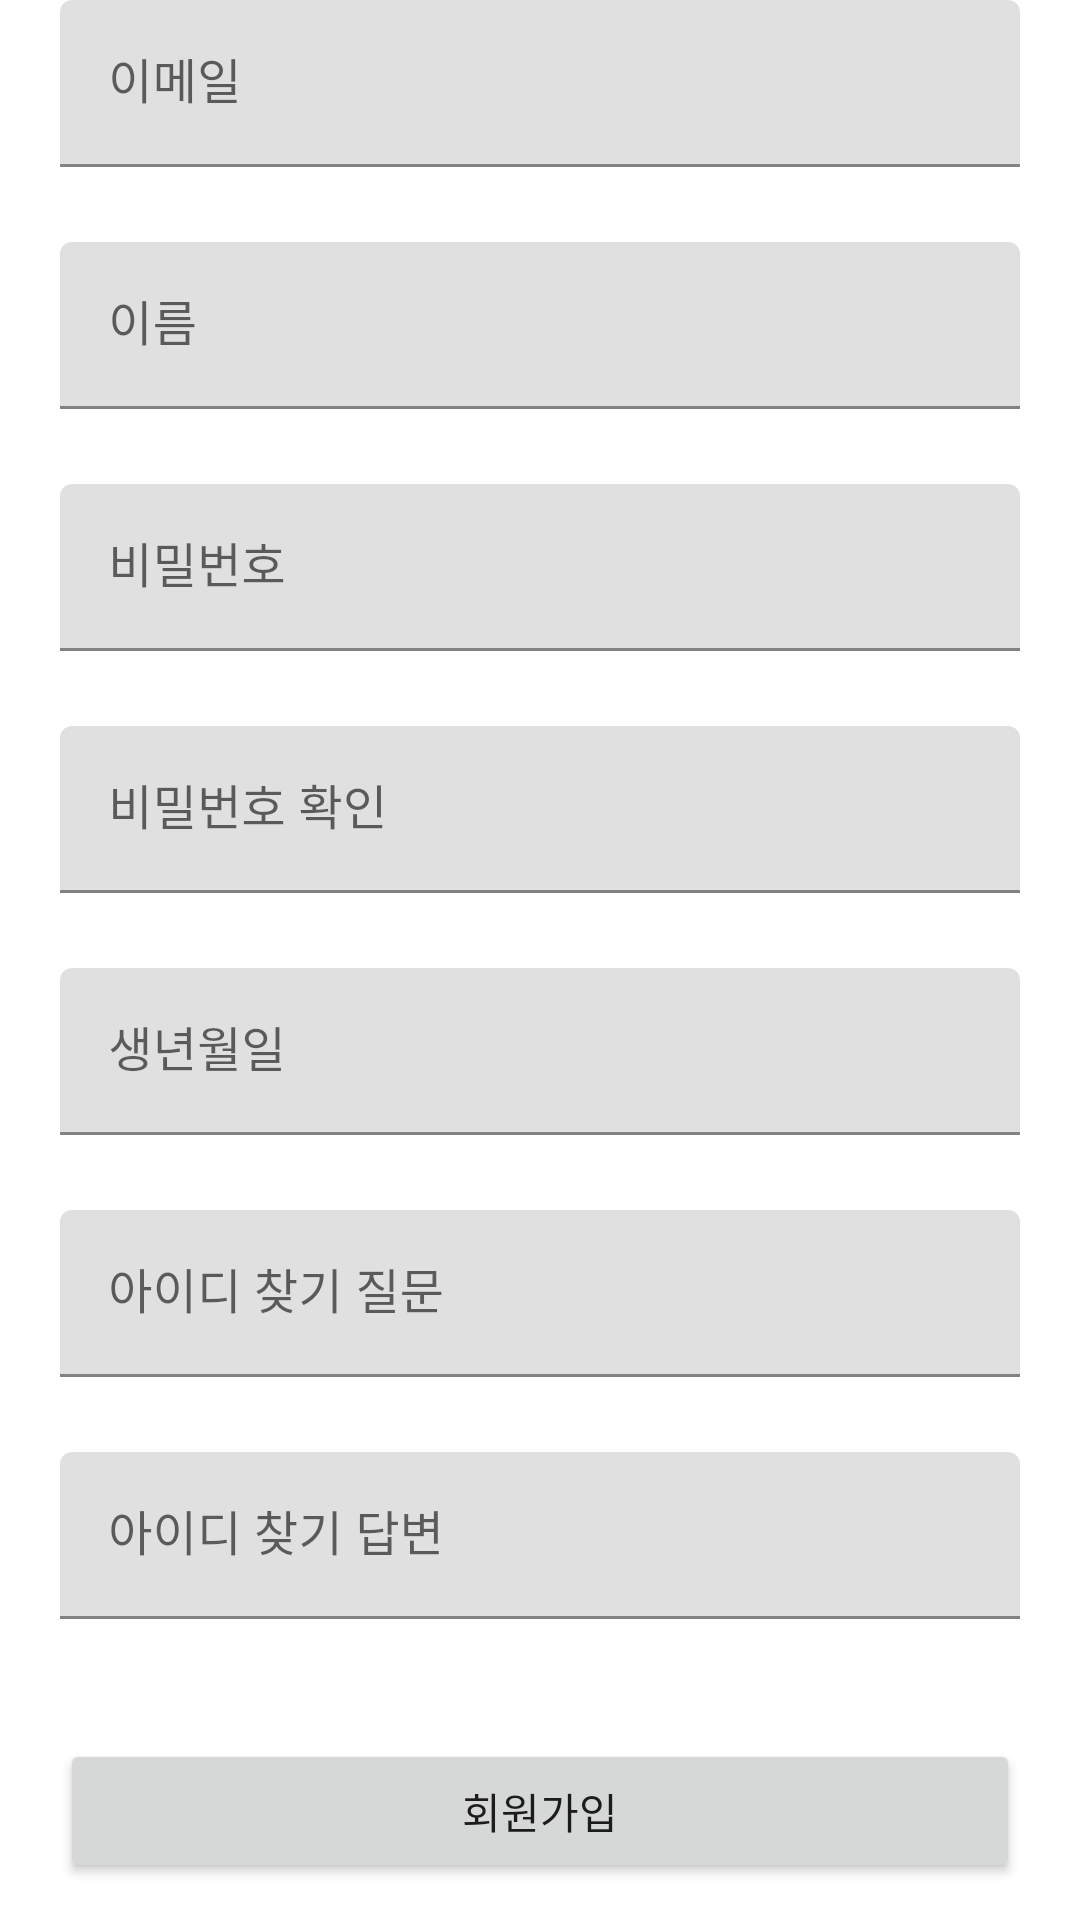

Here is an Android app screen rendered from its layout file. Give the layout XML and the strings, colors and styles it references.
<!-- AndroidManifest.xml: application theme Theme.example -->
<!-- res/layout/activity_sign_up.xml -->
<?xml version="1.0" encoding="utf-8"?>
<RelativeLayout xmlns:app="http://schemas.android.com/apk/res-auto"
    xmlns:tools="http://schemas.android.com/tools"
    xmlns:android="http://schemas.android.com/apk/res/android"
    android:layout_width="match_parent"
    android:layout_height="match_parent"
    tools:context=".SignUpActivity">



    <LinearLayout
        android:id="@+id/signin_layout"
        android:layout_width="match_parent"
        android:layout_height="wrap_content"
        android:layout_alignParentBottom="true"
        android:orientation="vertical">


        <com.google.android.material.textfield.TextInputLayout
            android:layout_width="match_parent"
            android:layout_height="wrap_content"
            android:layout_marginLeft="20dp"
            android:layout_marginRight="20dp">

            <EditText
                android:id="@+id/id_email"
                android:layout_width="match_parent"
                android:layout_height="wrap_content"
                android:layout_marginBottom="25dp"
                android:hint="이메일"
                tools:ignore="TouchTargetSizeCheck" />
        </com.google.android.material.textfield.TextInputLayout>

        <com.google.android.material.textfield.TextInputLayout
            android:layout_width="match_parent"
            android:layout_height="wrap_content"
            android:layout_marginLeft="20dp"
            android:layout_marginRight="20dp">

            <EditText
                android:id="@+id/name"
                android:layout_width="match_parent"
                android:layout_height="wrap_content"
                android:layout_marginBottom="25dp"
                android:hint="이름" />
        </com.google.android.material.textfield.TextInputLayout>

        <com.google.android.material.textfield.TextInputLayout
            android:layout_width="match_parent"
            android:layout_height="wrap_content"
            android:layout_marginLeft="20dp"
            android:layout_marginRight="20dp">

            <EditText
                android:id="@+id/pw"
                android:layout_width="match_parent"
                android:layout_height="wrap_content"
                android:layout_marginBottom="25dp"
                android:hint="비밀번호"
                tools:ignore="TouchTargetSizeCheck" />
        </com.google.android.material.textfield.TextInputLayout>
        <com.google.android.material.textfield.TextInputLayout
            android:layout_width="match_parent"
            android:layout_height="wrap_content"
            android:layout_marginLeft="20dp"
            android:layout_marginRight="20dp">

            <EditText
                android:id="@+id/pw_check"
                android:layout_width="match_parent"
                android:layout_height="wrap_content"
                android:layout_marginBottom="25dp"
                android:hint="비밀번호 확인"
                tools:ignore="TouchTargetSizeCheck" />
        </com.google.android.material.textfield.TextInputLayout>
        <com.google.android.material.textfield.TextInputLayout
            android:layout_width="match_parent"
            android:layout_height="wrap_content"
            android:layout_marginLeft="20dp"
            android:layout_marginRight="20dp">

            <EditText
                android:id="@+id/born"
                android:layout_width="match_parent"
                android:layout_height="wrap_content"
                android:layout_marginBottom="25dp"
                android:hint="생년월일"
                tools:ignore="TouchTargetSizeCheck" />
        </com.google.android.material.textfield.TextInputLayout>
        <com.google.android.material.textfield.TextInputLayout
            android:layout_width="match_parent"
            android:layout_height="wrap_content"
            android:layout_marginLeft="20dp"
            android:layout_marginRight="20dp">

            <EditText
                android:id="@+id/findID_Q"
                android:layout_width="match_parent"
                android:layout_height="wrap_content"
                android:layout_marginBottom="25dp"
                android:hint="아이디 찾기 질문"
                tools:ignore="TouchTargetSizeCheck" />
        </com.google.android.material.textfield.TextInputLayout>
        <com.google.android.material.textfield.TextInputLayout
            android:layout_width="match_parent"
            android:layout_height="wrap_content"
            android:layout_marginLeft="20dp"
            android:layout_marginRight="20dp">

            <EditText
                android:id="@+id/findID_A"
                android:layout_width="match_parent"
                android:layout_height="wrap_content"
                android:layout_marginBottom="25dp"
                android:hint="아이디 찾기 답변"
                tools:ignore="TouchTargetSizeCheck" />
        </com.google.android.material.textfield.TextInputLayout>

        <Button
            android:layout_width="match_parent"
            android:layout_height="48dp"
            android:layout_marginLeft="20dp"
            android:layout_marginTop="15dp"
            android:layout_marginRight="20dp"
            android:layout_marginBottom="25dp"
            android:bottomLeftRadius="30dp"
            android:bottomRightRadius="30dp"
            android:text="회원가입"
            android:topLeftRadius="30dp"
            android:topRightRadius="30dp" />

    </LinearLayout>

</RelativeLayout>
<!-- resources referenced by this layout -->
<resources>
  <style name="Theme.example" parent="Theme.MaterialComponents.DayNight.DarkActionBar">
          
          <item name="colorPrimary">@color/purple_500</item>
          <item name="colorPrimaryVariant">@color/purple_700</item>
          <item name="colorOnPrimary">@color/white</item>
          
          <item name="colorSecondary">@color/teal_200</item>
          <item name="colorSecondaryVariant">@color/teal_700</item>
          <item name="colorOnSecondary">@color/black</item>
          
          <item name="android:statusBarColor">?attr/colorPrimaryVariant</item>
          
      </style>
  <color name="purple_500">#FF6200EE</color>
  <color name="purple_700">#FF3700B3</color>
  <color name="white">#FFFFFFFF</color>
  <color name="teal_200">#FF03DAC5</color>
  <color name="teal_700">#FF018786</color>
  <color name="black">#FF000000</color>
</resources>
